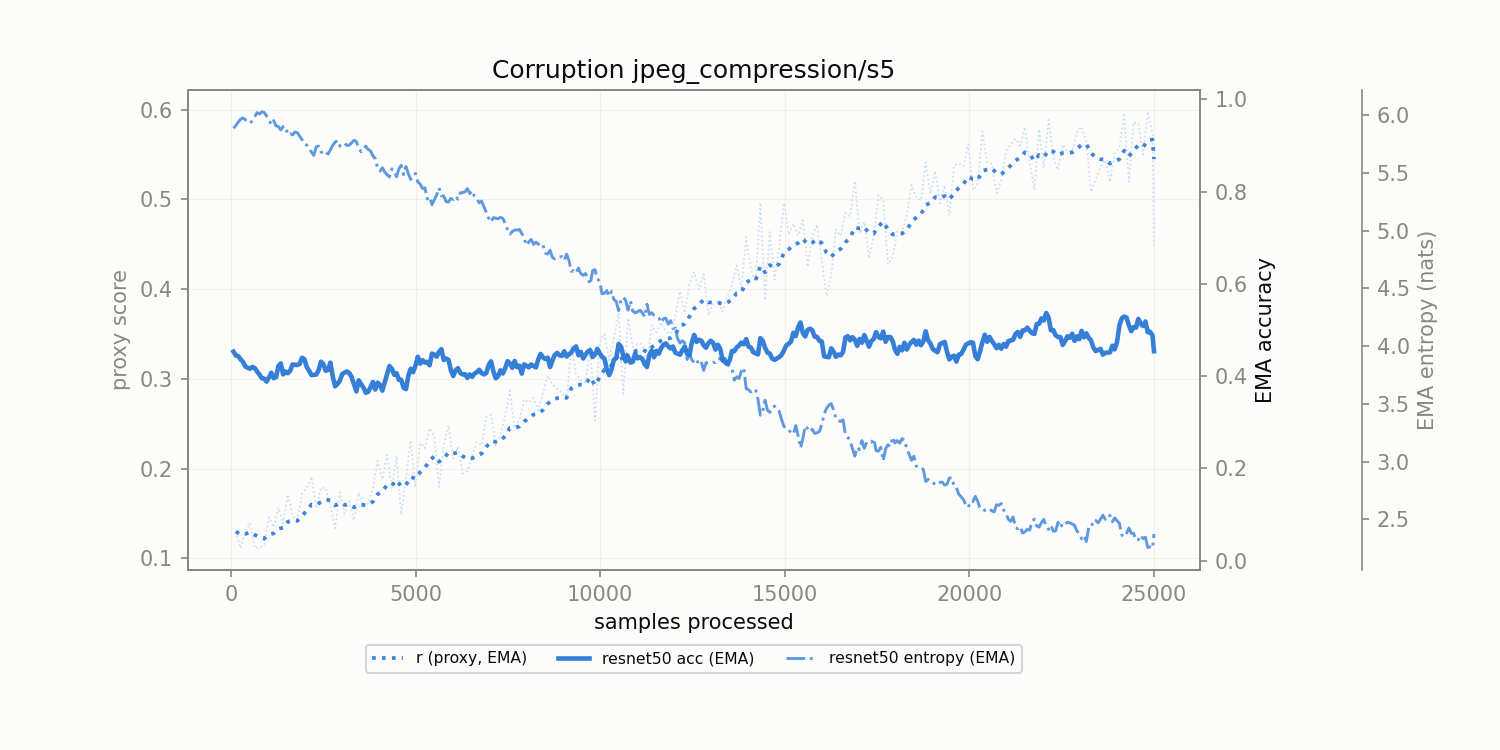

Values plotted in this chart, from the file beside it:
corruption, n_samples, r, r_ema, model_acc_ema, model_ent_ema
jpeg_compression/s5, 128.0, 0.1298, 0.1298, 0.4446, 5.91
jpeg_compression/s5, 256.0, 0.1113, 0.1265, 0.4366, 5.964
jpeg_compression/s5, 384.0, 0.13, 0.1271, 0.4209, 5.959
jpeg_compression/s5, 512.0, 0.139, 0.1293, 0.416, 5.932
jpeg_compression/s5, 640.0, 0.1117, 0.1261, 0.4174, 5.987
jpeg_compression/s5, 768.0, 0.1116, 0.1234, 0.4034, 6.01
jpeg_compression/s5, 896.0, 0.1153, 0.122, 0.3945, 6.022
jpeg_compression/s5, 1024, 0.1458, 0.1263, 0.3971, 5.957
jpeg_compression/s5, 1152, 0.1345, 0.1278, 0.3957, 5.952
jpeg_compression/s5, 1280, 0.1563, 0.133, 0.4219, 5.9
jpeg_compression/s5, 1408, 0.1389, 0.1341, 0.4038, 5.9
jpeg_compression/s5, 1536, 0.1712, 0.1408, 0.4064, 5.829
jpeg_compression/s5, 1664, 0.1484, 0.1422, 0.4252, 5.829
jpeg_compression/s5, 1792, 0.1398, 0.1417, 0.4241, 5.847
jpeg_compression/s5, 1920, 0.1726, 0.1474, 0.4399, 5.788
jpeg_compression/s5, 2048, 0.1784, 0.153, 0.4197, 5.74
jpeg_compression/s5, 2176, 0.191, 0.1599, 0.4021, 5.678
jpeg_compression/s5, 2304, 0.1559, 0.1592, 0.4035, 5.725
jpeg_compression/s5, 2432, 0.1789, 0.1628, 0.4313, 5.683
jpeg_compression/s5, 2560, 0.1785, 0.1656, 0.4116, 5.678
jpeg_compression/s5, 2688, 0.1596, 0.1645, 0.4292, 5.698
jpeg_compression/s5, 2816, 0.1335, 0.1589, 0.378, 5.765
jpeg_compression/s5, 2944, 0.1736, 0.1616, 0.3902, 5.731
jpeg_compression/s5, 3072, 0.1496, 0.1594, 0.4076, 5.756
jpeg_compression/s5, 3200, 0.163, 0.16, 0.4067, 5.74
jpeg_compression/s5, 3328, 0.1424, 0.1568, 0.3825, 5.781
jpeg_compression/s5, 3456, 0.173, 0.1598, 0.3911, 5.711
jpeg_compression/s5, 3584, 0.1578, 0.1594, 0.3755, 5.707
jpeg_compression/s5, 3712, 0.1616, 0.1598, 0.366, 5.702
jpeg_compression/s5, 3840, 0.1782, 0.1631, 0.3873, 5.647
jpeg_compression/s5, 3968, 0.2087, 0.1714, 0.3858, 5.542
jpeg_compression/s5, 4096, 0.188, 0.1744, 0.3686, 5.544
jpeg_compression/s5, 4224, 0.2151, 0.1818, 0.4045, 5.483
jpeg_compression/s5, 4352, 0.1775, 0.1811, 0.4162, 5.534
jpeg_compression/s5, 4480, 0.2143, 0.1871, 0.4065, 5.466
jpeg_compression/s5, 4608, 0.1485, 0.1801, 0.3919, 5.566
jpeg_compression/s5, 4736, 0.1891, 0.1817, 0.3719, 5.555
jpeg_compression/s5, 4864, 0.2314, 0.1907, 0.416, 5.443
jpeg_compression/s5, 4992, 0.1794, 0.1887, 0.4224, 5.495
jpeg_compression/s5, 5120, 0.2285, 0.1959, 0.4271, 5.403
jpeg_compression/s5, 5248, 0.2228, 0.2008, 0.4295, 5.37
jpeg_compression/s5, 5376, 0.2449, 0.2088, 0.4236, 5.292
jpeg_compression/s5, 5504, 0.2365, 0.2139, 0.4468, 5.267
jpeg_compression/s5, 5632, 0.1796, 0.2076, 0.4528, 5.369
jpeg_compression/s5, 5760, 0.2276, 0.2113, 0.4348, 5.299
jpeg_compression/s5, 5888, 0.2481, 0.218, 0.4352, 5.248
jpeg_compression/s5, 6016, 0.2111, 0.2167, 0.4003, 5.269
jpeg_compression/s5, 6144, 0.2244, 0.2181, 0.4173, 5.272
jpeg_compression/s5, 6272, 0.1943, 0.2138, 0.4038, 5.33
jpeg_compression/s5, 6400, 0.1968, 0.2107, 0.3961, 5.363
jpeg_compression/s5, 6528, 0.2148, 0.2114, 0.3984, 5.346
jpeg_compression/s5, 6656, 0.2296, 0.2147, 0.4085, 5.279
jpeg_compression/s5, 6784, 0.2258, 0.2168, 0.4067, 5.256
jpeg_compression/s5, 6912, 0.2575, 0.2242, 0.4071, 5.158
jpeg_compression/s5, 7040, 0.2598, 0.2306, 0.4321, 5.074
jpeg_compression/s5, 7168, 0.2259, 0.2298, 0.3954, 5.107
jpeg_compression/s5, 7296, 0.2381, 0.2313, 0.4127, 5.115
jpeg_compression/s5, 7424, 0.2584, 0.2362, 0.4173, 5.059
jpeg_compression/s5, 7552, 0.2869, 0.2454, 0.4276, 4.968
jpeg_compression/s5, 7680, 0.2452, 0.2454, 0.4329, 5.005
... 136 more rows
